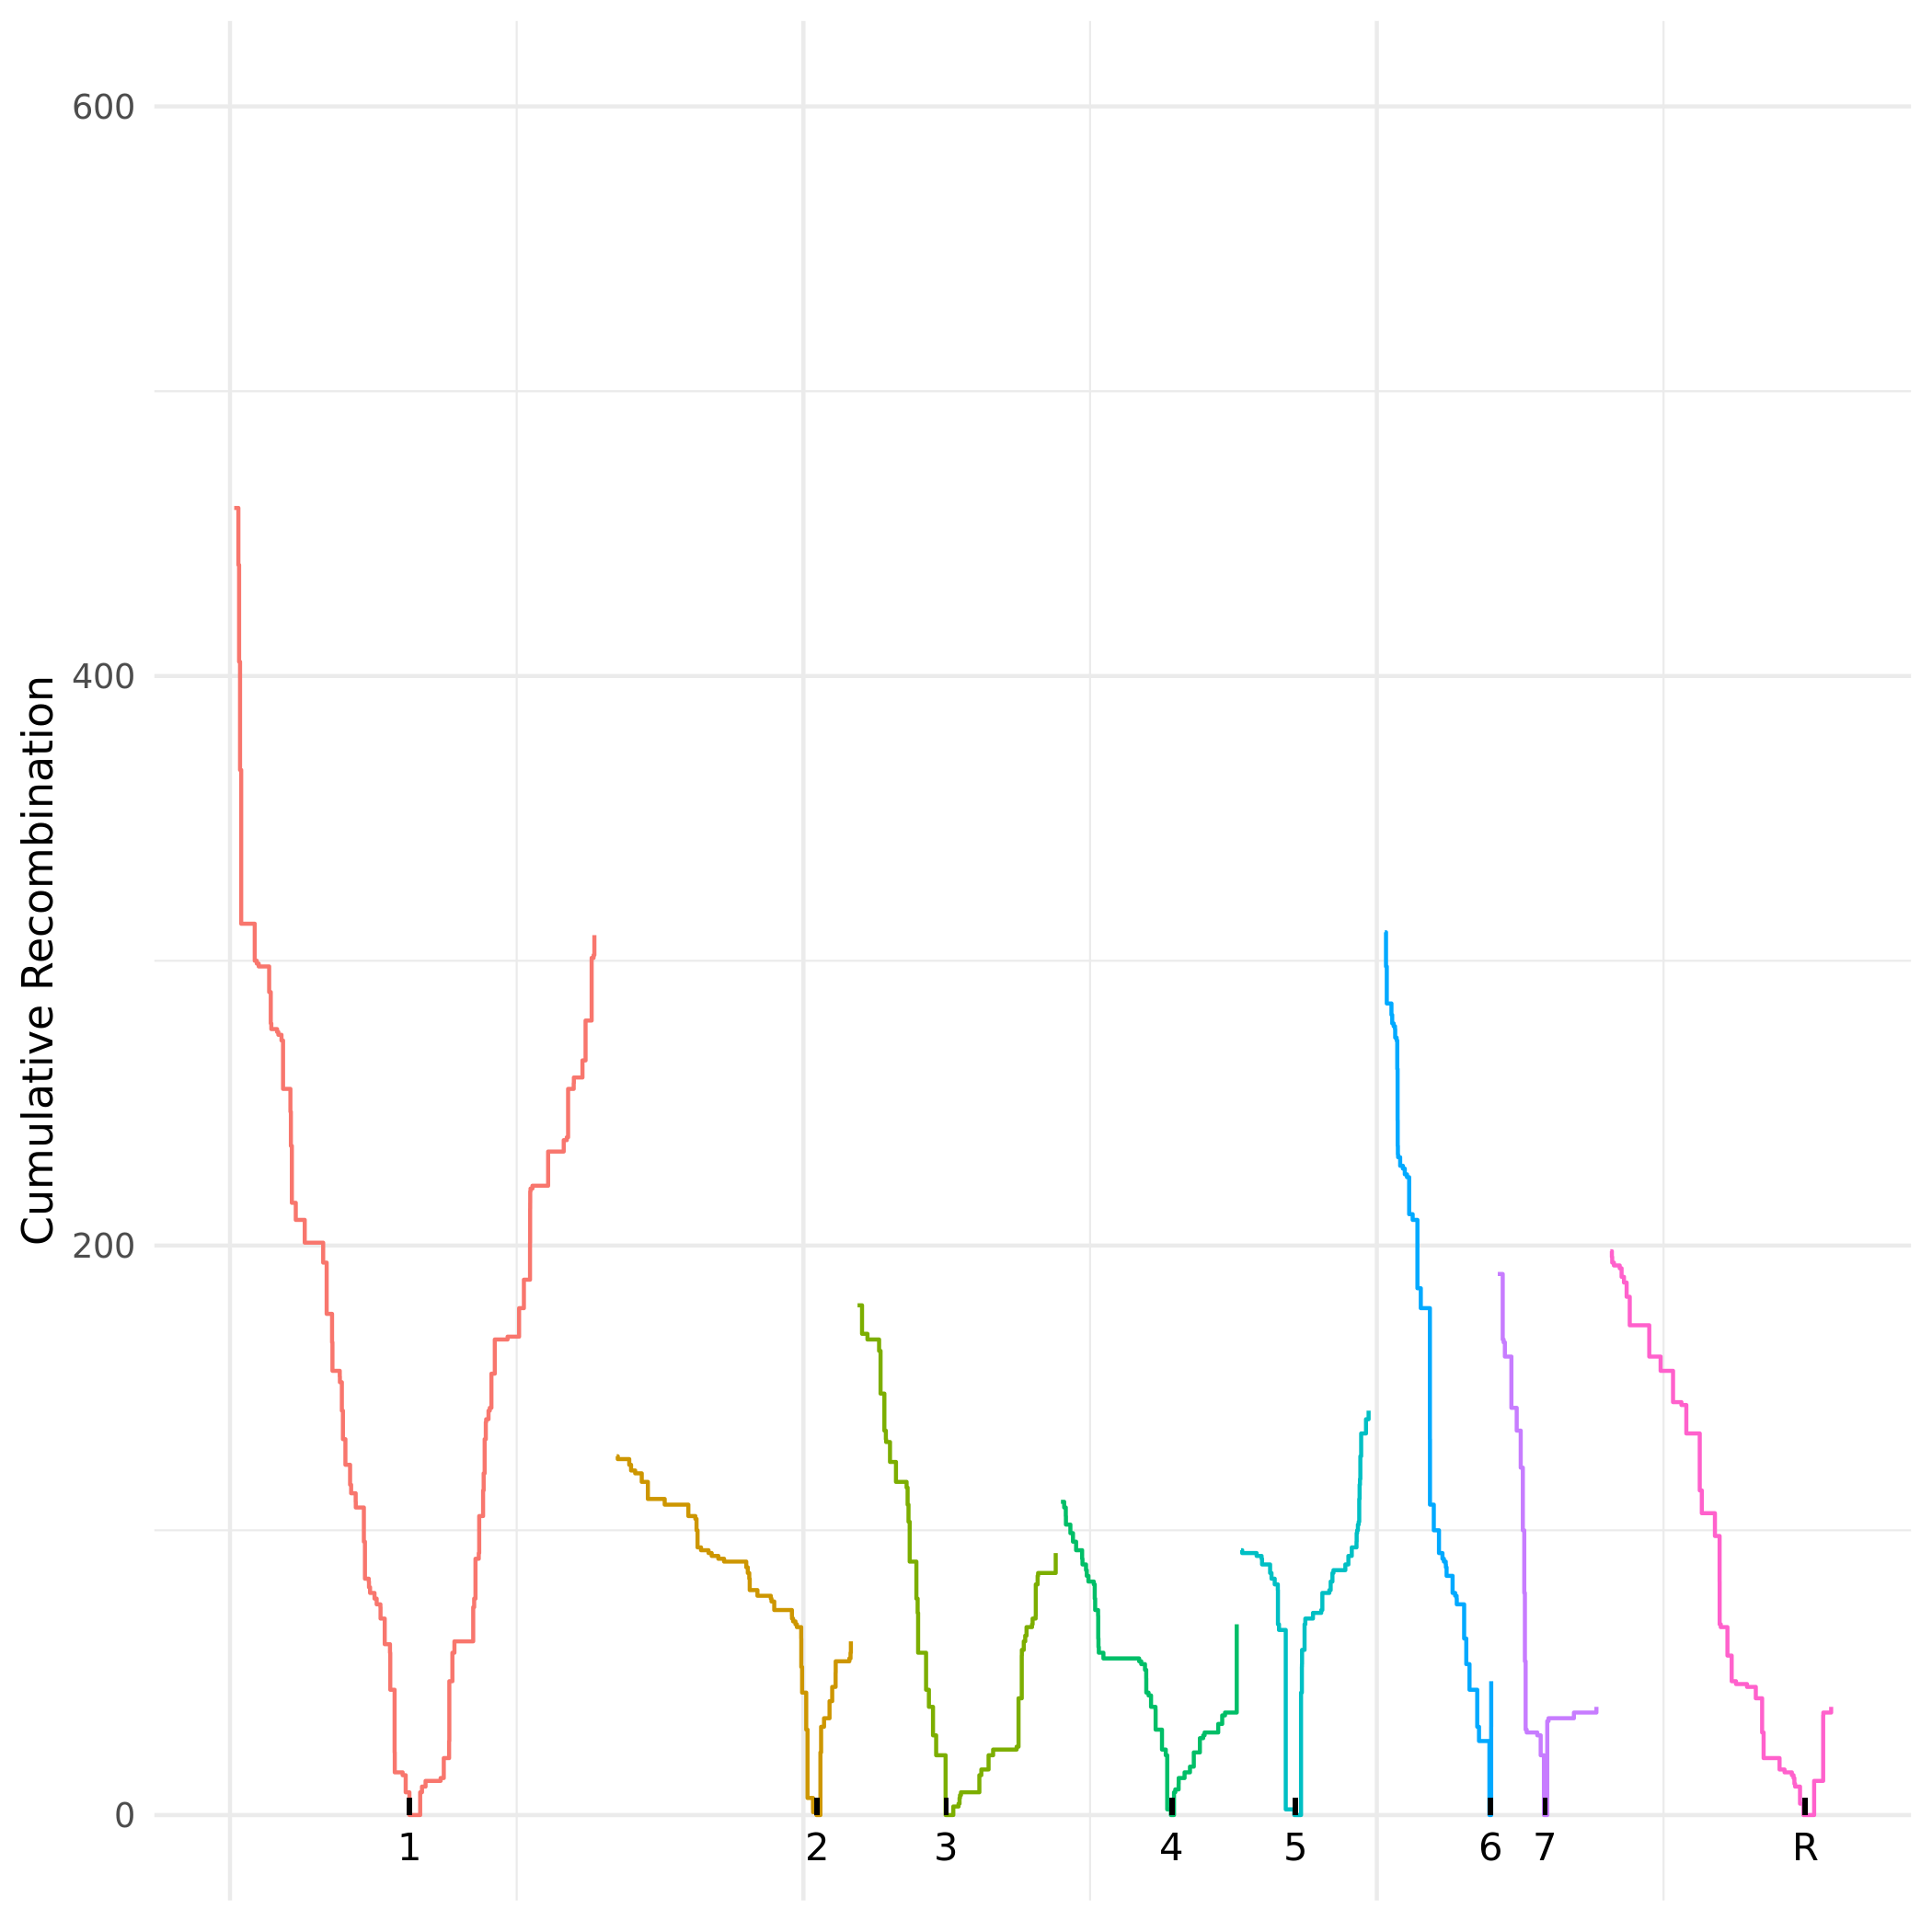

The file beside this chart, header and first rows:
chromosome, position, absolute_pos, cumulative_recom_cnt, chromosome_arm
Ca21chr1_C_albicans_SC5314, 36877, 36877, 459, left
Ca21chr1_C_albicans_SC5314, 73201, 73201, 439, left
Ca21chr1_C_albicans_SC5314, 79447, 79447, 405, left
Ca21chr1_C_albicans_SC5314, 87688, 87688, 367, left
Ca21chr1_C_albicans_SC5314, 97744, 97744, 313, left
Ca21chr1_C_albicans_SC5314, 215723, 215723, 300, left
Ca21chr1_C_albicans_SC5314, 233798, 233798, 299, left
Ca21chr1_C_albicans_SC5314, 250409, 250409, 298, left
Ca21chr1_C_albicans_SC5314, 341590, 341590, 289, left
Ca21chr1_C_albicans_SC5314, 355539, 355539, 278, left
Ca21chr1_C_albicans_SC5314, 360421, 360421, 276, left
Ca21chr1_C_albicans_SC5314, 410636, 410636, 275, left
Ca21chr1_C_albicans_SC5314, 421674, 421674, 274, left
Ca21chr1_C_albicans_SC5314, 449061, 449061, 272, left
Ca21chr1_C_albicans_SC5314, 462676, 462676, 266, left
Ca21chr1_C_albicans_SC5314, 462679, 462679, 255, left
Ca21chr1_C_albicans_SC5314, 526802, 526802, 247, left
Ca21chr1_C_albicans_SC5314, 530998, 530998, 235, left
Ca21chr1_C_albicans_SC5314, 539522, 539522, 215, left
Ca21chr1_C_albicans_SC5314, 573594, 573594, 209, left
Ca21chr1_C_albicans_SC5314, 651808, 651808, 201, left
Ca21chr1_C_albicans_SC5314, 812529, 812529, 194, left
Ca21chr1_C_albicans_SC5314, 842973, 842973, 176, left
Ca21chr1_C_albicans_SC5314, 890051, 890051, 166, left
Ca21chr1_C_albicans_SC5314, 893375, 893375, 156, left
Ca21chr1_C_albicans_SC5314, 957129, 957129, 154, left
Ca21chr1_C_albicans_SC5314, 958289, 958289, 152, left
Ca21chr1_C_albicans_SC5314, 975458, 975458, 142, left
Ca21chr1_C_albicans_SC5314, 984801, 984801, 132, left
Ca21chr1_C_albicans_SC5314, 1006406, 1006406, 123, left
Ca21chr1_C_albicans_SC5314, 1047202, 1047202, 116, left
Ca21chr1_C_albicans_SC5314, 1056256, 1056256, 113, left
Ca21chr1_C_albicans_SC5314, 1095957, 1095957, 110, left
Ca21chr1_C_albicans_SC5314, 1096953, 1096953, 108, left
Ca21chr1_C_albicans_SC5314, 1167395, 1167395, 96, left
Ca21chr1_C_albicans_SC5314, 1176813, 1176813, 83, left
Ca21chr1_C_albicans_SC5314, 1210153, 1210153, 82, left
Ca21chr1_C_albicans_SC5314, 1211950, 1211950, 80, left
Ca21chr1_C_albicans_SC5314, 1221376, 1221376, 78, left
Ca21chr1_C_albicans_SC5314, 1260230, 1260230, 76, left
Ca21chr1_C_albicans_SC5314, 1279008, 1279008, 74, left
Ca21chr1_C_albicans_SC5314, 1311648, 1311648, 73, left
Ca21chr1_C_albicans_SC5314, 1312822, 1312822, 69, left
Ca21chr1_C_albicans_SC5314, 1349244, 1349244, 60, left
Ca21chr1_C_albicans_SC5314, 1395146, 1395146, 57, left
Ca21chr1_C_albicans_SC5314, 1397640, 1397640, 44, left
Ca21chr1_C_albicans_SC5314, 1435380, 1435380, 22, left
Ca21chr1_C_albicans_SC5314, 1436836, 1436836, 15, left
Ca21chr1_C_albicans_SC5314, 1505364, 1505364, 14, left
Ca21chr1_C_albicans_SC5314, 1532102, 1532102, 8, left
Ca21chr1_C_albicans_SC5314, 1564502, 1564502, 0, left
Ca21chr1_C_albicans_SC5314, 1564502, 1564502, 0, right
Ca21chr1_C_albicans_SC5314, 1658440, 1658440, 7, right
Ca21chr1_C_albicans_SC5314, 1658443, 1658443, 8, right
Ca21chr1_C_albicans_SC5314, 1674144, 1674144, 10, right
Ca21chr1_C_albicans_SC5314, 1705335, 1705335, 12, right
Ca21chr1_C_albicans_SC5314, 1836610, 1836610, 13, right
Ca21chr1_C_albicans_SC5314, 1864232, 1864232, 20, right
Ca21chr1_C_albicans_SC5314, 1910556, 1910556, 26, right
Ca21chr1_C_albicans_SC5314, 1912544, 1912544, 47, right
... 338 more rows
